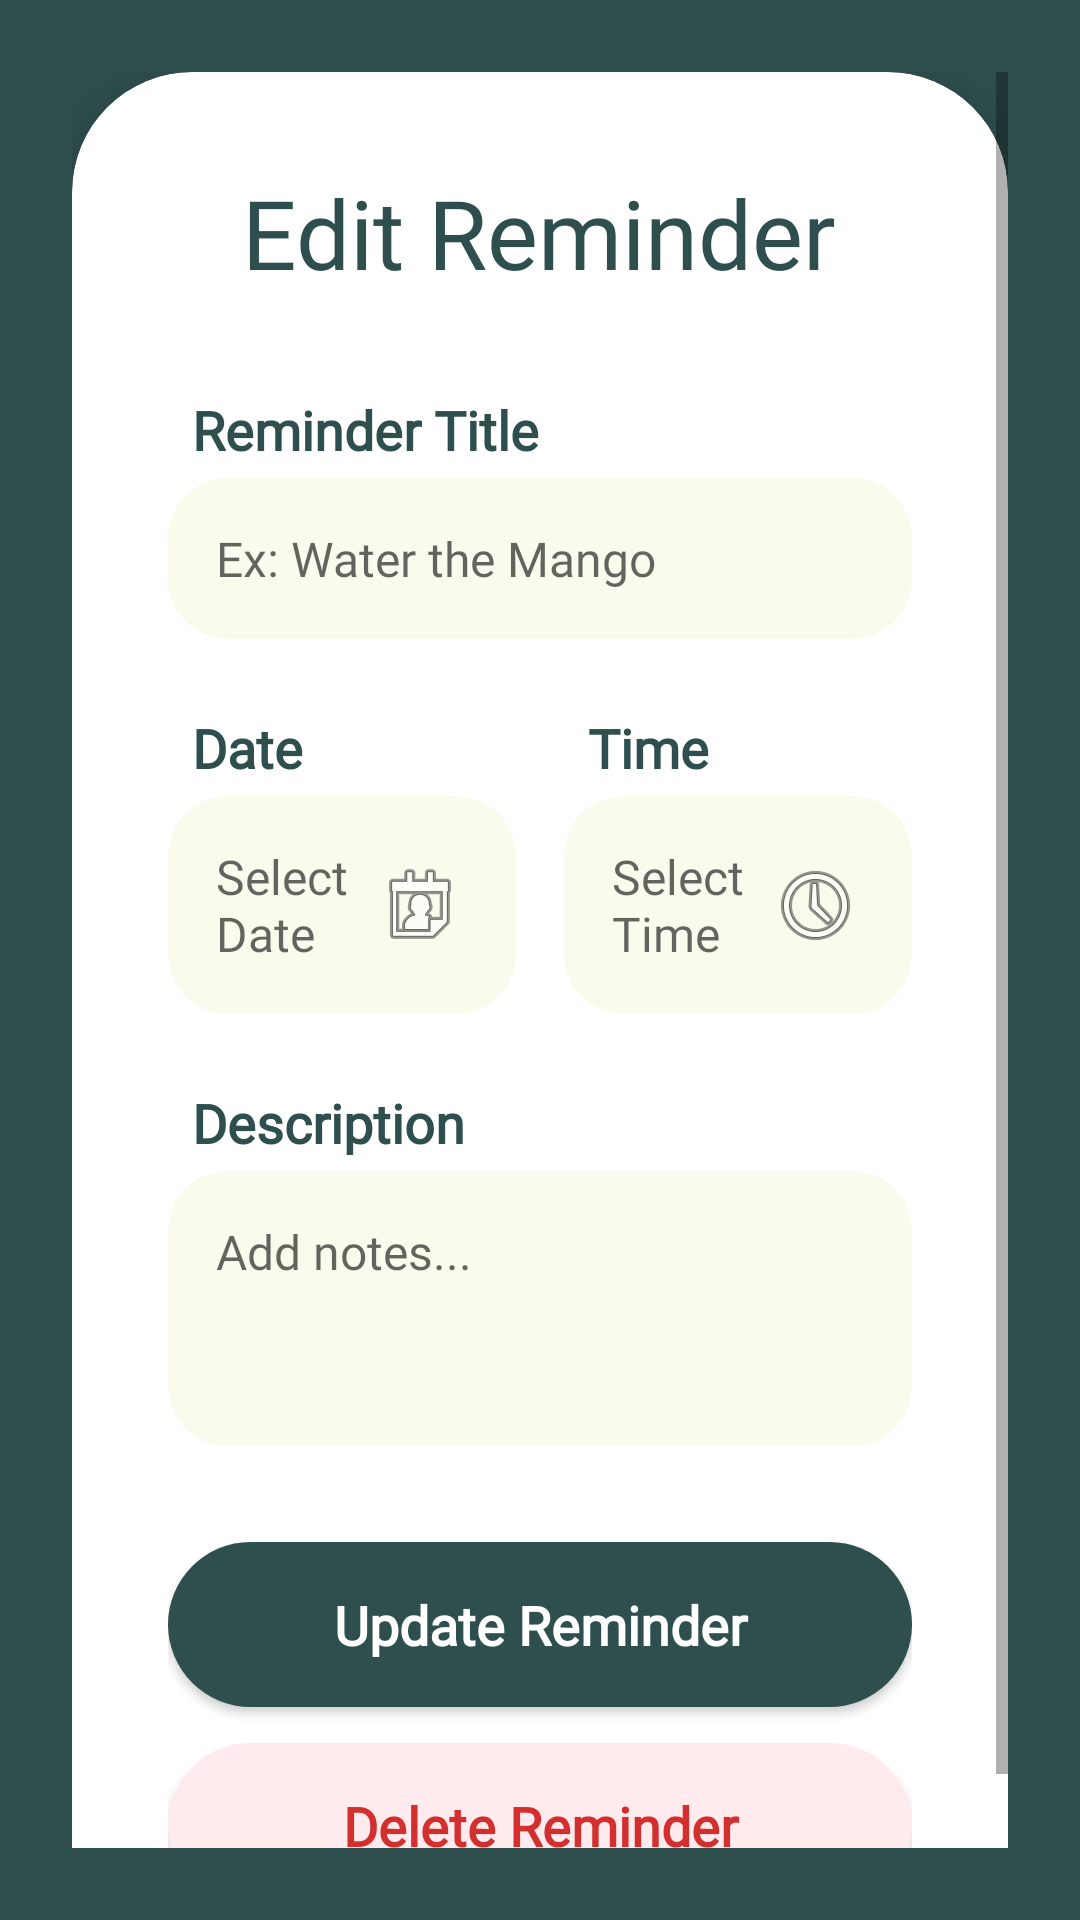

The Android layout XML behind this screen, and the referenced resources:
<!-- AndroidManifest.xml: application theme Theme.Sproutify -->
<!-- res/layout/activity_edit_reminder.xml -->
<?xml version="1.0" encoding="utf-8"?>
<androidx.constraintlayout.widget.ConstraintLayout xmlns:android="http://schemas.android.com/apk/res/android"
    xmlns:app="http://schemas.android.com/apk/res-auto"
    android:layout_width="match_parent"
    android:layout_height="match_parent"
    android:background="@color/sprout_dark">

    <ScrollView
        android:layout_width="match_parent"
        android:layout_height="match_parent"
        android:fillViewport="true"
        android:padding="24dp">

        <LinearLayout
            android:layout_width="match_parent"
            android:layout_height="wrap_content"
            android:gravity="center">

            <androidx.cardview.widget.CardView
                android:layout_width="match_parent"
                android:layout_height="wrap_content"
                app:cardBackgroundColor="@color/white"
                app:cardCornerRadius="40dp"
                app:cardElevation="10dp">

                <LinearLayout
                    android:layout_width="match_parent"
                    android:layout_height="wrap_content"
                    android:orientation="vertical"
                    android:padding="32dp">

                    <RelativeLayout
                        android:layout_width="match_parent"
                        android:layout_height="wrap_content"
                        android:layout_marginBottom="32dp">

                        <ImageButton
                            android:id="@+id/btnBackEdit"
                            android:layout_width="wrap_content"
                            android:layout_height="wrap_content"
                            android:src="@drawable/ic_arrow_back"
                            android:background="?attr/selectableItemBackgroundBorderless"
                            app:tint="#BDBDBD"
                            android:layout_centerVertical="true"/>

                        <TextView
                            android:layout_width="wrap_content"
                            android:layout_height="wrap_content"
                            android:text="Edit Reminder"
                            android:fontFamily="@font/chewy"
                            android:textSize="32sp"
                            android:textColor="@color/sprout_dark"
                            android:layout_centerInParent="true"/>
                    </RelativeLayout>

                    <TextView
                        android:layout_width="wrap_content"
                        android:layout_height="wrap_content"
                        android:text="Reminder Title"
                        style="@style/LabelText"/>
                    <EditText
                        android:id="@+id/etEditTitle"
                        style="@style/InputField"
                        android:hint="Ex: Water the Mango"/>

                    <Space android:layout_width="match_parent" android:layout_height="24dp"/>

                    <LinearLayout
                        android:layout_width="match_parent"
                        android:layout_height="wrap_content"
                        android:orientation="horizontal">

                        <LinearLayout
                            android:layout_width="0dp"
                            android:layout_height="wrap_content"
                            android:layout_weight="1"
                            android:orientation="vertical"
                            android:layout_marginEnd="8dp">
                            <TextView
                                android:layout_width="wrap_content"
                                android:layout_height="wrap_content"
                                android:text="Date"
                                style="@style/LabelText"/>
                            <EditText
                                android:id="@+id/etEditDate"
                                style="@style/InputField"
                                android:hint="Select Date"
                                android:focusable="false"
                                android:drawableEnd="@android:drawable/ic_menu_my_calendar"/>
                        </LinearLayout>

                        <LinearLayout
                            android:layout_width="0dp"
                            android:layout_height="wrap_content"
                            android:layout_weight="1"
                            android:orientation="vertical"
                            android:layout_marginStart="8dp">
                            <TextView
                                android:layout_width="wrap_content"
                                android:layout_height="wrap_content"
                                android:text="Time"
                                style="@style/LabelText"/>
                            <EditText
                                android:id="@+id/etEditTime"
                                style="@style/InputField"
                                android:hint="Select Time"
                                android:focusable="false"
                                android:drawableEnd="@android:drawable/ic_menu_recent_history"/>
                        </LinearLayout>
                    </LinearLayout>

                    <Space android:layout_width="match_parent" android:layout_height="24dp"/>

                    <TextView
                        android:layout_width="wrap_content"
                        android:layout_height="wrap_content"
                        android:text="Description"
                        style="@style/LabelText"/>
                    <EditText
                        android:id="@+id/etEditDesc"
                        style="@style/InputField"
                        android:hint="Add notes..."
                        android:minLines="3"
                        android:gravity="top"/>

                    <Space android:layout_width="match_parent" android:layout_height="32dp"/>

                    <androidx.appcompat.widget.AppCompatButton
                        android:id="@+id/btnUpdateReminder"
                        android:layout_width="match_parent"
                        android:layout_height="55dp"
                        android:text="Update Reminder"
                        android:background="@drawable/btn_register_bg"
                        android:backgroundTint="@color/sprout_dark"
                        android:fontFamily="@font/fredoka"
                        android:textStyle="bold"
                        android:textSize="18sp"
                        android:textAllCaps="false"
                        android:textColor="@color/white"/>

                    <Space android:layout_width="match_parent" android:layout_height="12dp"/>

                    <androidx.appcompat.widget.AppCompatButton
                        android:id="@+id/btnDeleteReminder"
                        android:layout_width="match_parent"
                        android:layout_height="55dp"
                        android:text="Delete Reminder"
                        android:background="@drawable/btn_login_bg"
                        android:backgroundTint="#FFEBEE"
                        android:fontFamily="@font/fredoka"
                        android:textStyle="bold"
                        android:textSize="18sp"
                        android:textAllCaps="false"
                        android:textColor="#D32F2F"/>

                </LinearLayout>
            </androidx.cardview.widget.CardView>
        </LinearLayout>
    </ScrollView>
</androidx.constraintlayout.widget.ConstraintLayout>
<!-- resources referenced by this layout -->
<resources>
  <color name="sprout_dark">#2F4F4F</color>
  <color name="white">#FFFFFF</color>
  <!-- drawable btn_login_bg (drawable) -->
  <?xml version="1.0" encoding="utf-8"?>
  <shape xmlns:android="http://schemas.android.com/apk/res/android" android:shape="rectangle">
      <solid android:color="@color/sprout_base"/>
      <corners android:radius="50dp"/>
  </shape>
  <!-- drawable btn_register_bg (drawable) -->
  <?xml version="1.0" encoding="utf-8"?>
  <shape xmlns:android="http://schemas.android.com/apk/res/android" android:shape="rectangle">
      <solid android:color="@color/sprout_yellow"/>
      <corners android:radius="50dp"/>
  </shape>
  <style name="InputField">
          <item name="android:layout_width">match_parent</item>
          <item name="android:layout_height">wrap_content</item>
          <item name="android:background">@drawable/bg_input_field</item>
          <item name="android:fontFamily">@font/fredoka</item>
          <item name="android:textSize">16sp</item>
          <item name="android:textColor">@color/black</item>
          <item name="android:padding">16dp</item>
      </style>
  <style name="LabelText">
          <item name="android:layout_width">wrap_content</item>
          <item name="android:layout_height">wrap_content</item>
          <item name="android:fontFamily">@font/fredoka</item>
          <item name="android:textSize">18sp</item>
          <item name="android:textStyle">bold</item>
          <item name="android:textColor">@color/sprout_dark</item>
          <item name="android:layout_marginStart">8dp</item>
          <item name="android:layout_marginBottom">4dp</item>
      </style>
  <style name="Theme.Sproutify" parent="Theme.MaterialComponents.DayNight.NoActionBar">
          <item name="colorPrimary">@color/sprout_dark</item>
          <item name="colorPrimaryVariant">@color/sprout_light</item>
          <item name="colorOnPrimary">@color/white</item>
          <item name="android:statusBarColor">?attr/colorPrimaryVariant</item>
      </style>
  <color name="sprout_base">#F5F5DC</color>
  <color name="sprout_yellow">#FDE047</color>
  <!-- drawable bg_input_field (drawable) -->
  <?xml version="1.0" encoding="utf-8"?>
  <shape xmlns:android="http://schemas.android.com/apk/res/android">
      <solid android:color="#80F5F5DC"/> <corners android:radius="20dp"/>
  </shape>
  <color name="black">#000000</color>
  <color name="sprout_light">#8FBC8F</color>
</resources>
